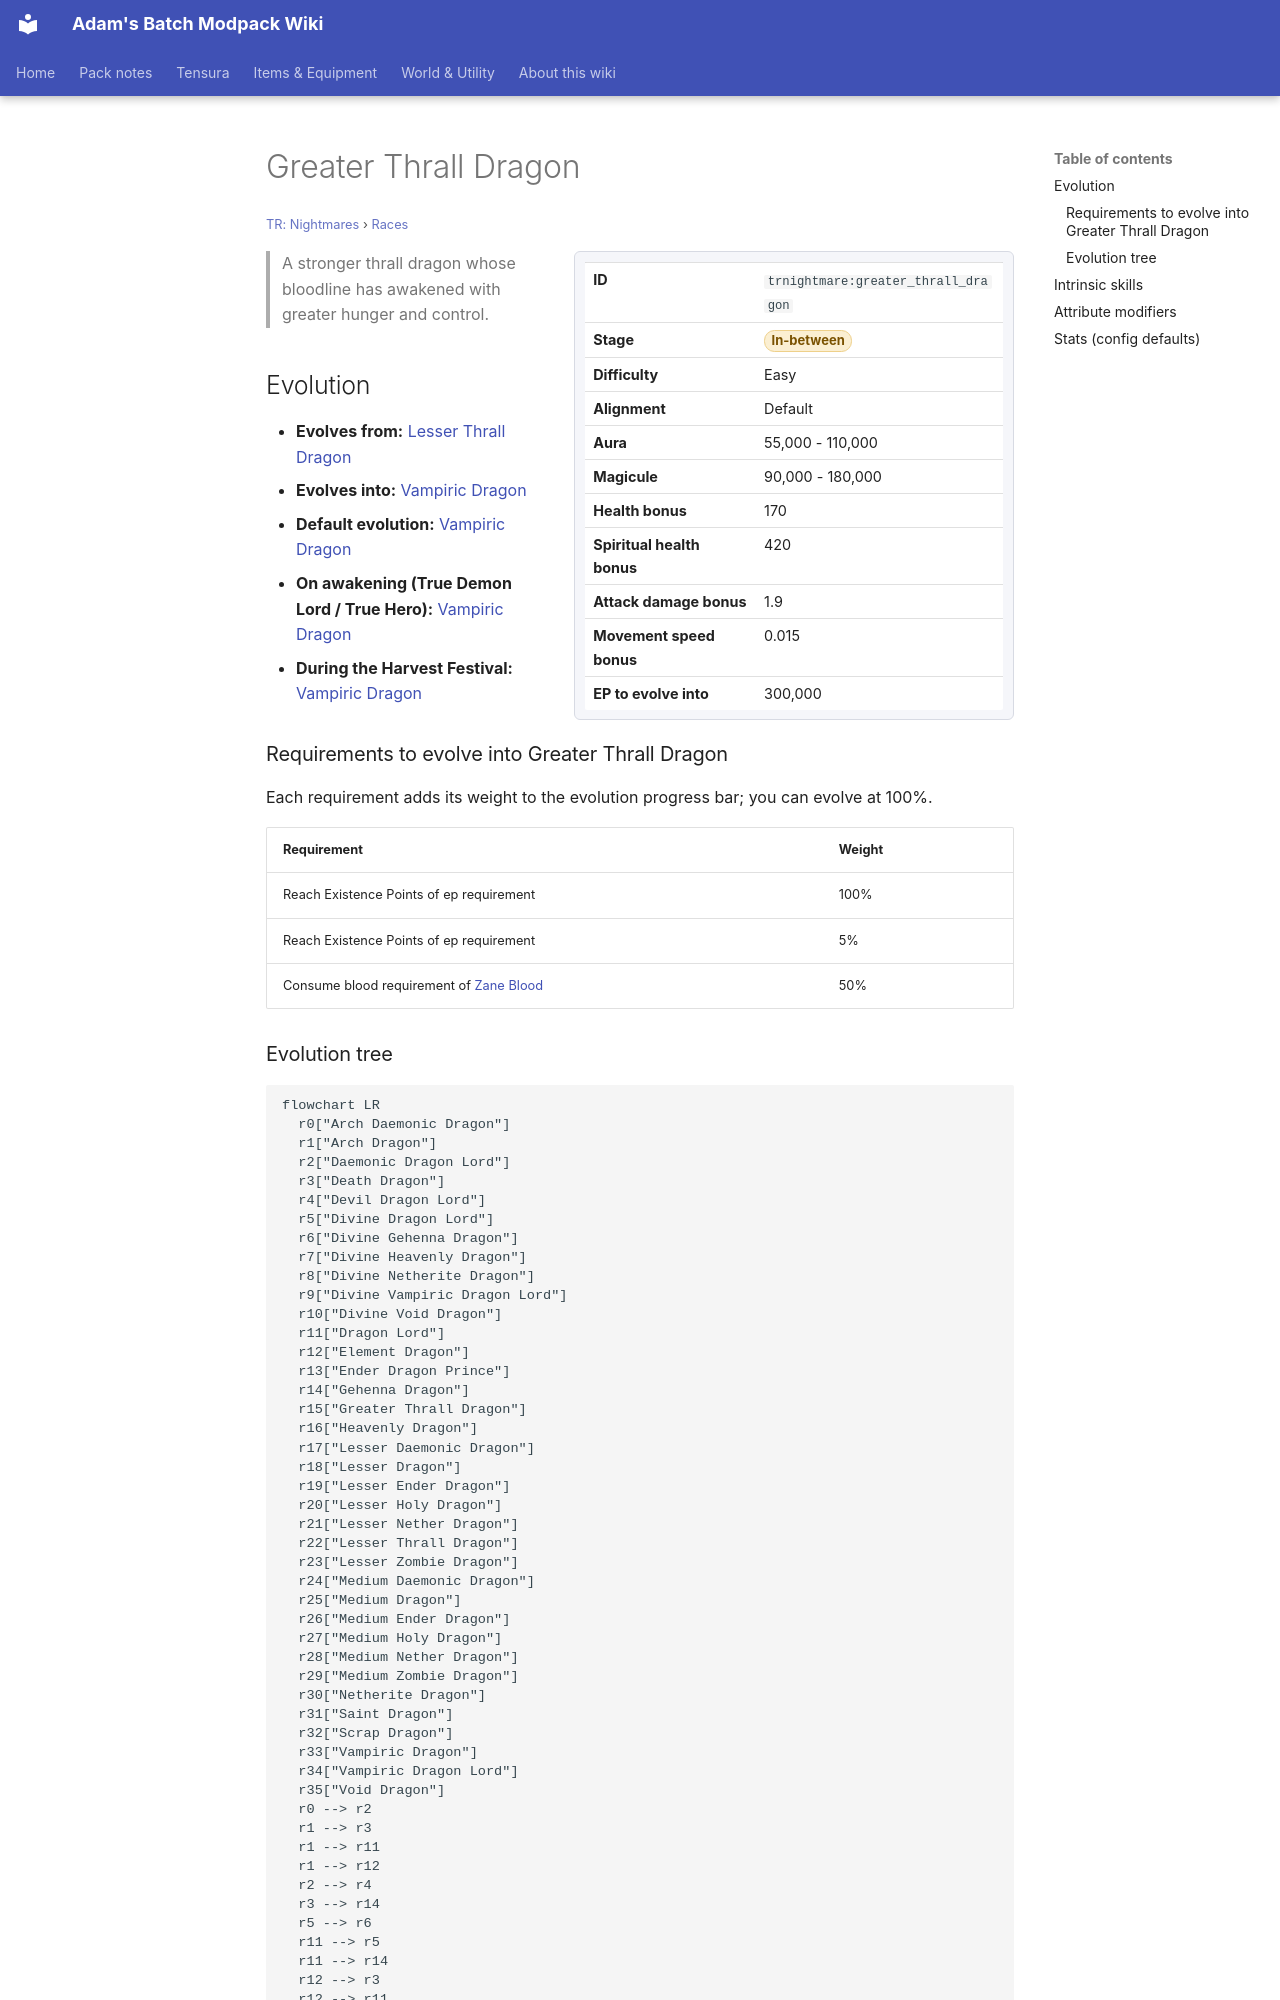

repository: Proteus-Nell/Adams-Batch-MC-Modpack-Wiki · page: tr-nightmares/races/greater-thrall-dragon/index.html · generator: mkdocs

# Greater Thrall Dragon

<small>[TR: Nightmares](../index.md) &rsaquo; [Races](index.md)</small>

<div class="infobox" markdown>

| | |
|---|---|
| **ID** | `trnightmare:greater_thrall_dragon` |
| **Stage** | <span class="stage stage-in-between">In-between</span> |
| **Difficulty** | Easy |
| **Alignment** | Default |
| **Aura** | 55,000 - 110,000 |
| **Magicule** | 90,000 - 180,000 |
| **Health bonus** | 170 |
| **Spiritual health bonus** | 420 |
| **Attack damage bonus** | 1.9 |
| **Movement speed bonus** | 0.015 |
| **EP to evolve into** | 300,000 |

</div>

> A stronger thrall dragon whose bloodline has awakened with greater hunger and control.

## Evolution

- **Evolves from:** [Lesser Thrall Dragon](lesser-thrall-dragon.md)
- **Evolves into:** [Vampiric Dragon](vampiric-dragon.md)
- **Default evolution:** [Vampiric Dragon](vampiric-dragon.md)
- **On awakening (True Demon Lord / True Hero):** [Vampiric Dragon](vampiric-dragon.md)
- **During the Harvest Festival:** [Vampiric Dragon](vampiric-dragon.md)

### Requirements to evolve into Greater Thrall Dragon

Each requirement adds its weight to the evolution progress bar; you can evolve at 100%.

| Requirement | Weight |
|---|---|
| Reach Existence Points of ep requirement | 100% |
| Reach Existence Points of ep requirement | 5% |
| Consume blood requirement of [Zane Blood](../../tensura-reincarnated/items/miscellaneous/zane-blood.md) | 50% |
